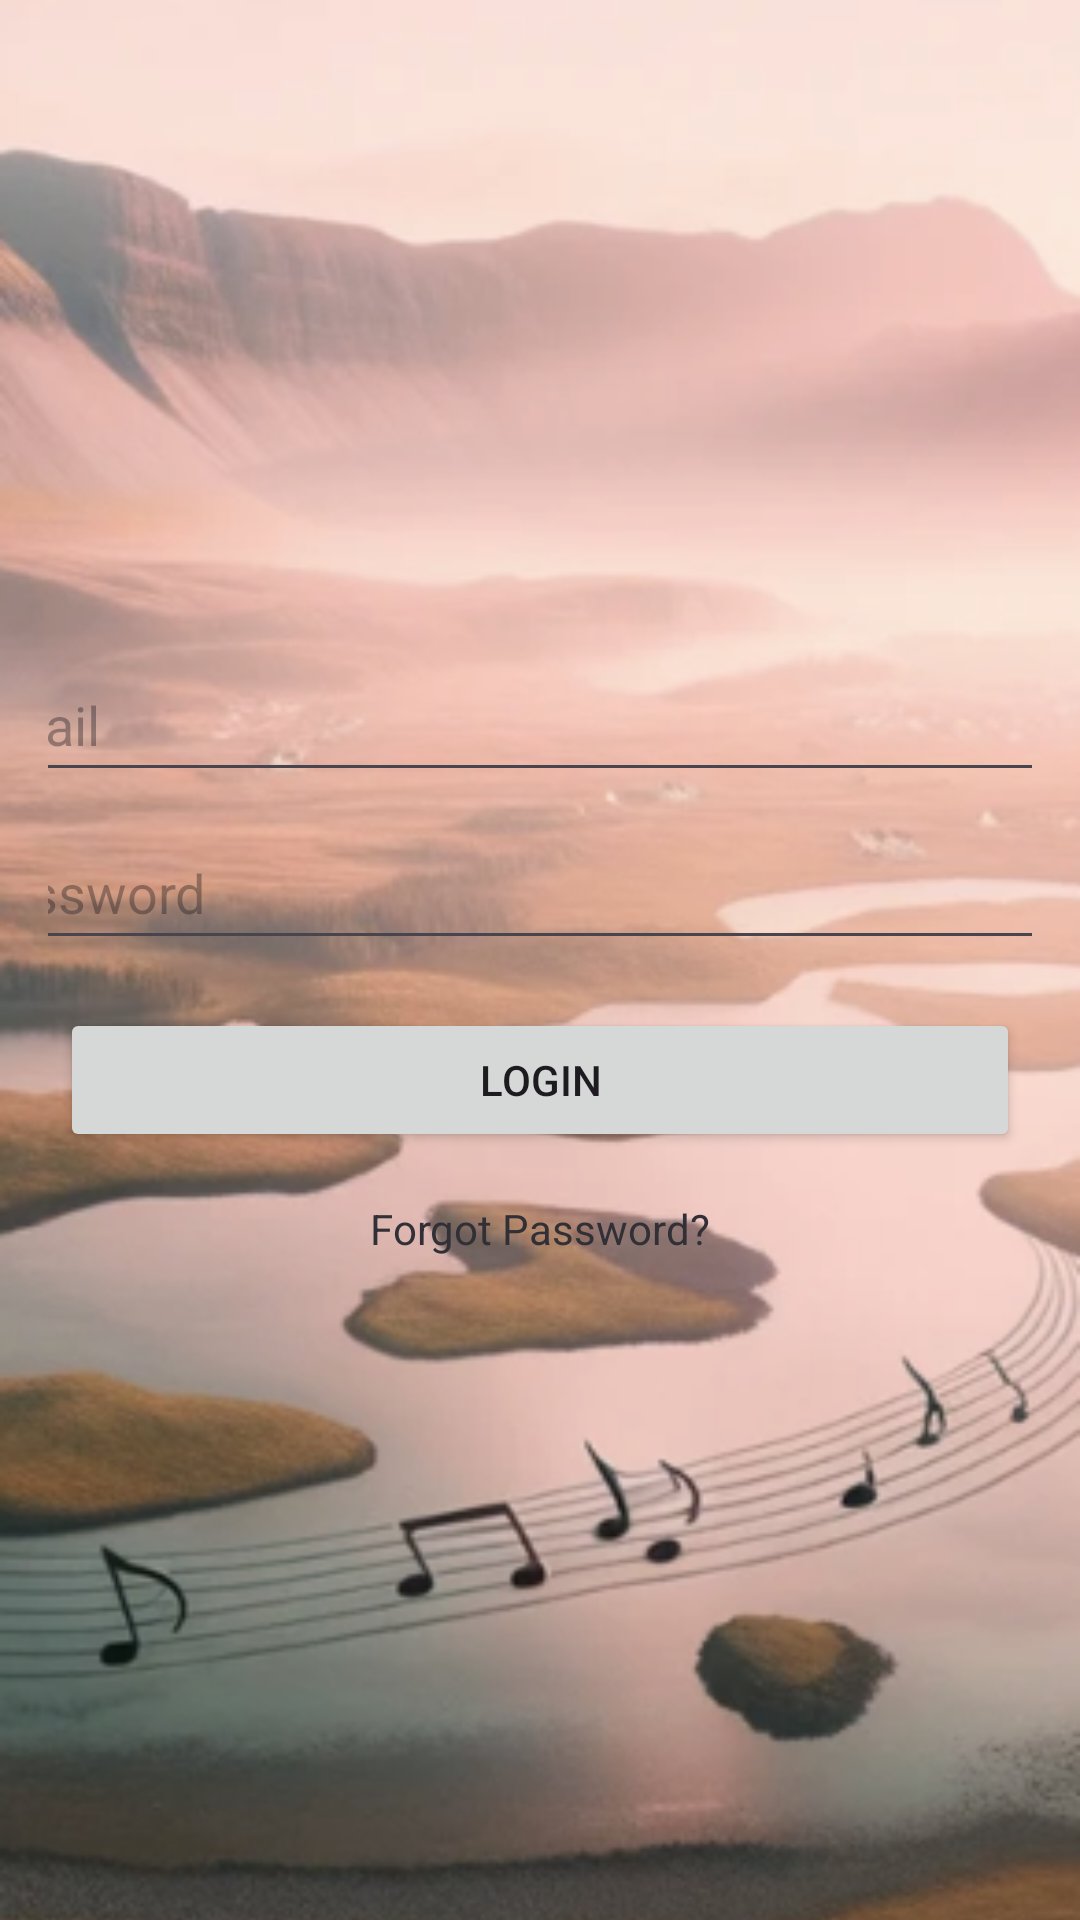

The Android layout XML behind this screen, and the referenced resources:
<!-- AndroidManifest.xml: application theme Theme.MusicSpace -->
<!-- res/layout/activity_login.xml -->
<?xml version="1.0" encoding="utf-8"?>
<RelativeLayout xmlns:android="http://schemas.android.com/apk/res/android"
    android:layout_width="match_parent"
    android:layout_height="match_parent">

    
    <ImageView
        android:layout_width="match_parent"
        android:layout_height="match_parent"
        android:src="@drawable/background_image"
    android:scaleType="centerCrop"
        android:contentDescription="@string/todo" />

    <ScrollView
        android:layout_width="match_parent"
        android:layout_height="match_parent"
        android:padding="16dp">

        <LinearLayout
            android:layout_width="match_parent"
            android:layout_height="wrap_content"
            android:orientation="vertical"
            android:gravity="center">

            <View
                android:layout_width="match_parent"
                android:layout_height="200dp"/>

            
            <EditText
                android:id="@+id/editTextEmail"
                android:layout_width="390dp"
                android:layout_height="48dp"
                android:hint="@string/email"
                android:inputType="textEmailAddress"
                android:autofillHints="" />

            
            <EditText
                android:id="@+id/editTextPassword"
                android:layout_width="390dp"
                android:layout_height="48dp"
                android:hint="@string/password"
                android:inputType="textPassword"
                android:layout_marginTop="8dp"
                android:autofillHints="" />

            
            <Button
                android:id="@+id/btnLogin"
                android:layout_width="320dp"
                android:layout_height="wrap_content"
                android:text="@string/login"
                android:layout_marginTop="16dp"
                />

            
            <TextView
                android:id="@+id/textForgotPassword"
                android:layout_width="wrap_content"
                android:layout_height="wrap_content"
                android:text="@string/forgot_password"
                android:textColor="#313036"
                android:layout_marginTop="16dp"
                />

            
            <ProgressBar
                android:id="@+id/progressBar"
                android:layout_width="wrap_content"
                android:layout_height="wrap_content"
                android:visibility="gone"
                android:layout_marginTop="16dp" />

        </LinearLayout>
    </ScrollView>
</RelativeLayout>
<!-- resources referenced by this layout -->
<resources>
  <!-- drawable background_image: png bitmap (drawable, 248537 bytes) -->
  <string name="email">Email</string>
  <string name="forgot_password">Forgot Password?</string>
  <string name="login">Login</string>
  <string name="password">Password</string>
  <string name="todo">TODO</string>
  <style name="Theme.MusicSpace" parent="Base.Theme.MusicSpace" />
  <style name="Base.Theme.MusicSpace" parent="Theme.Material3.DayNight.NoActionBar">
          
          
      </style>
</resources>
